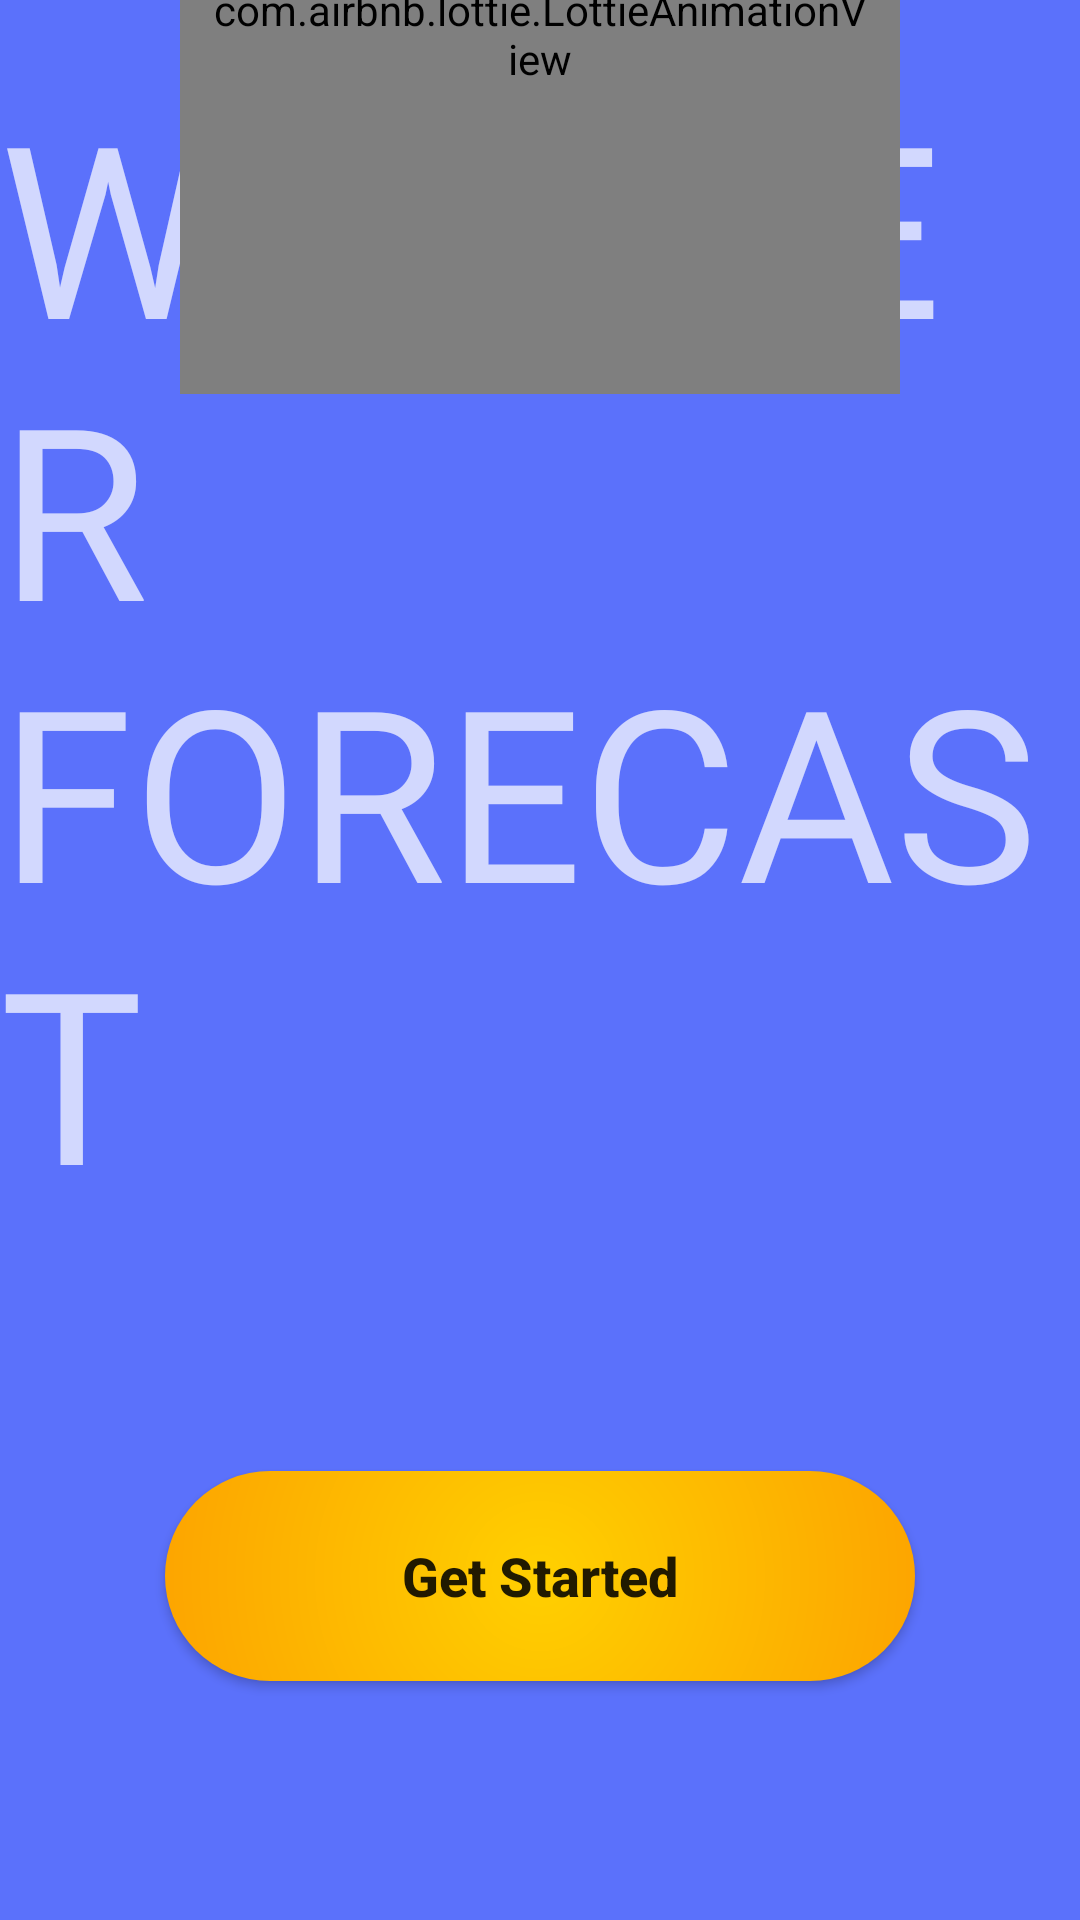

Here is an Android app screen rendered from its layout file. Give the layout XML and the strings, colors and styles it references.
<!-- AndroidManifest.xml: application theme Sohaib -->
<!-- res/layout/activity_landing.xml -->
<?xml version="1.0" encoding="utf-8"?>
<androidx.constraintlayout.widget.ConstraintLayout xmlns:android="http://schemas.android.com/apk/res/android"
    xmlns:app="http://schemas.android.com/apk/res-auto"
    xmlns:tools="http://schemas.android.com/tools"
    android:layout_width="match_parent"
    android:layout_height="match_parent"
    android:background="@color/app_background"
    tools:context=".LandingActivity">

    <Button
        android:id="@+id/start_btn"
        android:layout_width="250dp"
        android:layout_height="70dp"
        android:textAllCaps="false"
        android:text="@string/start"
        android:textSize="18sp"
        android:textStyle="bold"
        android:background="@drawable/btn_background"
        app:layout_constraintBottom_toBottomOf="parent"
        app:layout_constraintEnd_toEndOf="parent"
        app:layout_constraintStart_toStartOf="parent"
        app:layout_constraintTop_toTopOf="parent"
        app:layout_constraintVertical_bias="0.86" />


    <TextView
        android:id="@+id/textView2"
        android:layout_width="wrap_content"
        android:layout_height="wrap_content"
        android:fontFamily="@font/antonio_variable_font_wght"
        android:text="@string/weather"
        android:textAllCaps="true"
        android:textColor="@color/font_color"
        android:textSize="80sp"
        android:layout_marginBottom="80dp"
        app:layout_constraintBottom_toTopOf="@+id/start_btn"
        app:layout_constraintEnd_toEndOf="parent"
        app:layout_constraintStart_toStartOf="parent" />

    <com.airbnb.lottie.LottieAnimationView
        android:layout_width="240dp"
        android:layout_height="240dp"
        android:padding="10dp"
        android:scaleType="fitXY"
        app:layout_constraintBottom_toTopOf="@+id/textView2"
        app:layout_constraintEnd_toEndOf="parent"
        app:layout_constraintStart_toStartOf="parent"
        app:layout_constraintTop_toTopOf="parent"
        app:lottie_autoPlay="true"
        app:lottie_loop="true"
        app:lottie_rawRes="@raw/fewclouds" />
</androidx.constraintlayout.widget.ConstraintLayout>
<!-- resources referenced by this layout -->
<resources>
  <color name="app_background">#5B71FB</color>
  <color name="font_color">#BAFFFFFF</color>
  <!-- drawable btn_background (drawable) -->
  <?xml version="1.0" encoding="utf-8"?>
  <shape xmlns:android="http://schemas.android.com/apk/res/android">
  
      <corners android:radius="40sp"/>
      <gradient
          android:type="radial"
          android:gradientRadius="200dp"
          android:startColor="#FFD000"
          android:endColor="#FB8C00"
          android:angle="360">
      </gradient>
  </shape>
  <string name="start">Get Started</string>
  <string name="weather">Weather\nForecast</string>
  <style name="Sohaib" parent="Theme.AppCompat.DayNight.NoActionBar">
          
          
          <item name="colorPrimary">#F4511E</item>
          <item name="colorPrimaryDark">#5B71FB</item>
          <item name="colorAccent">#5B71FB</item>
      </style>
</resources>
